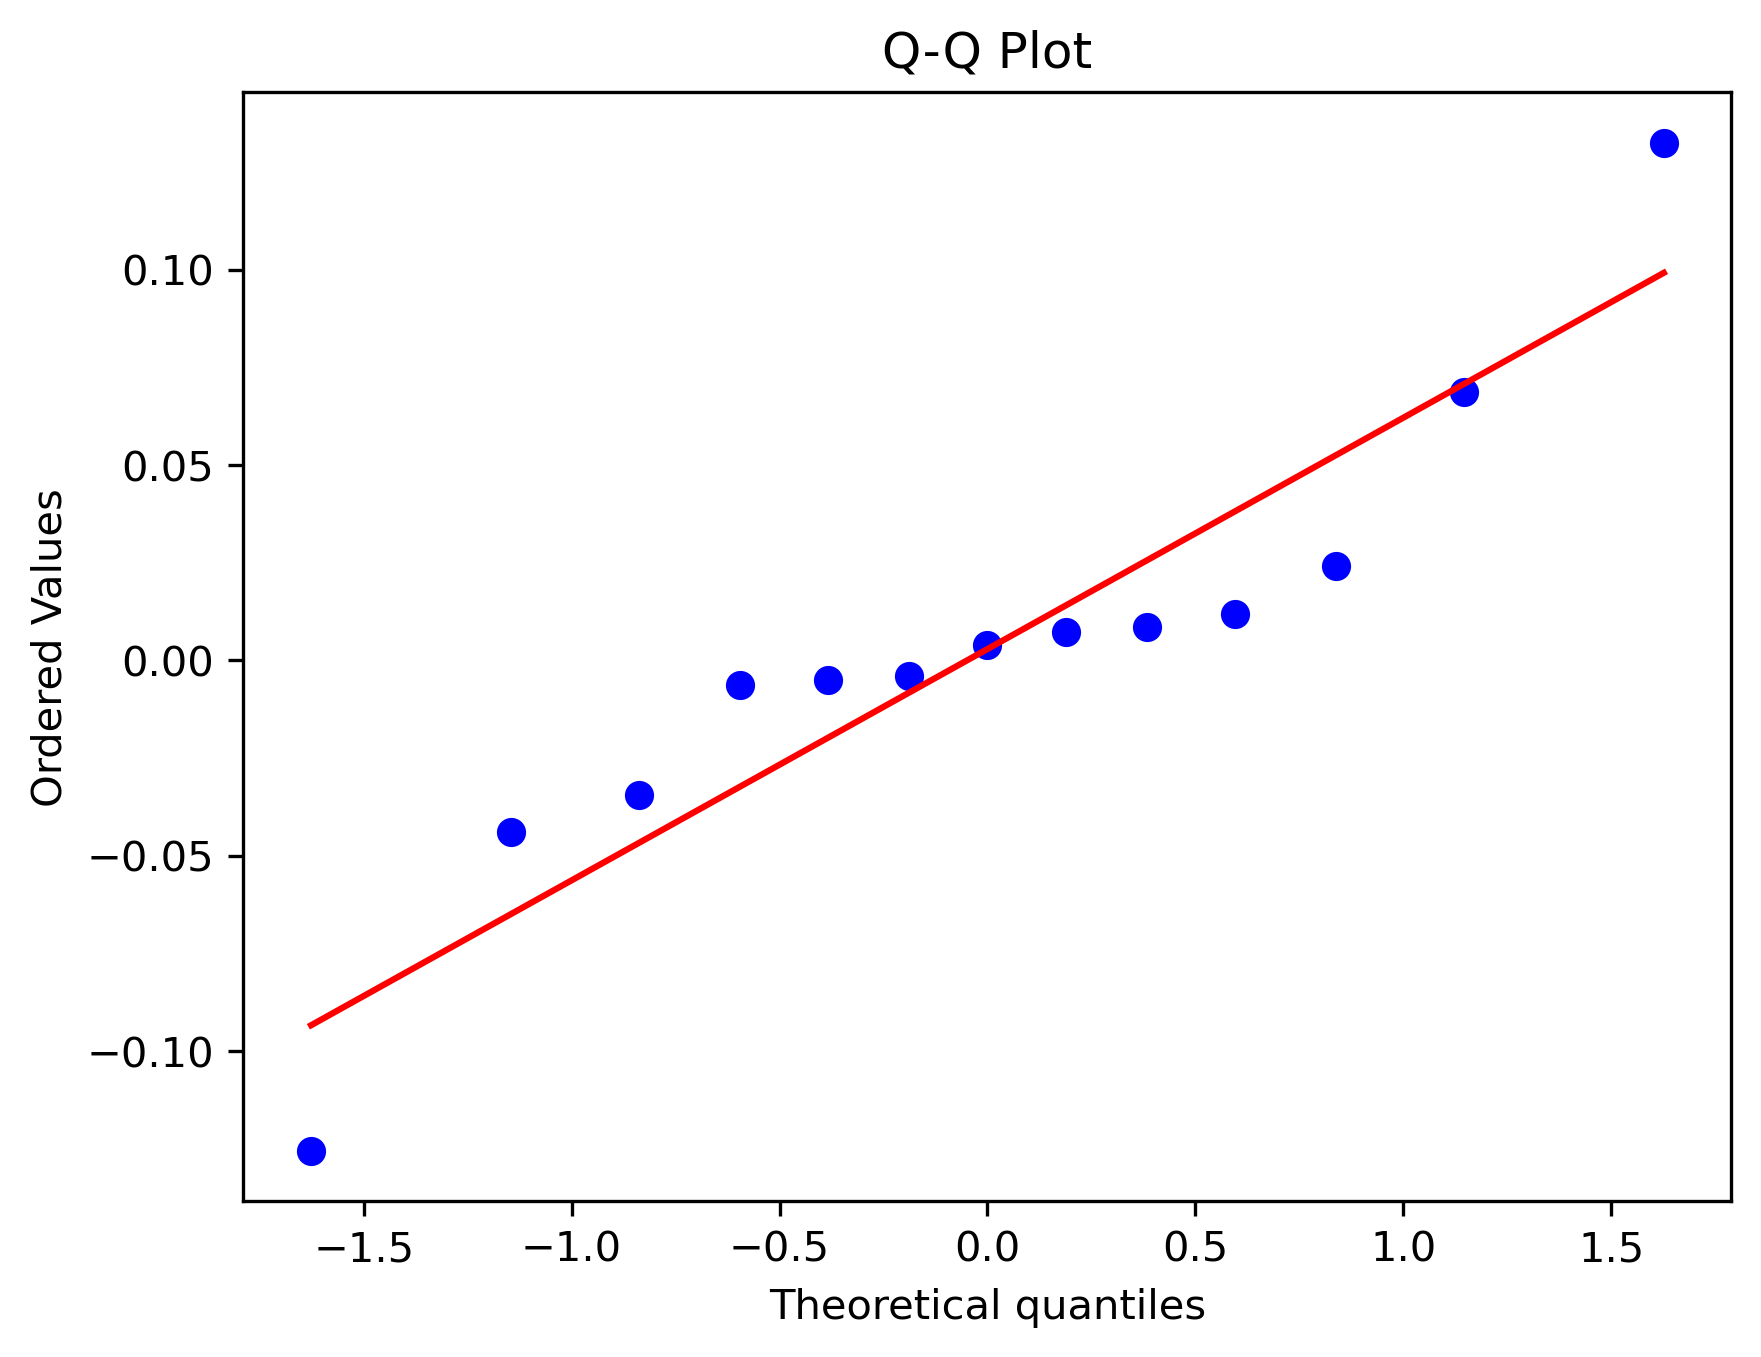

Values plotted in this chart, from the file beside it:
theoretical_quantiles, sample_quantiles
-1.626, -0.1256
-1.146, -0.04397
-0.8391, -0.03446
-0.5962, -0.006258
-0.3844, -0.00508
-0.1887, -0.003974
0.0, 0.003966
0.1887, 0.007338
0.3844, 0.008448
0.5962, 0.01175
0.8391, 0.02424
1.146, 0.06858
1.626, 0.1325
